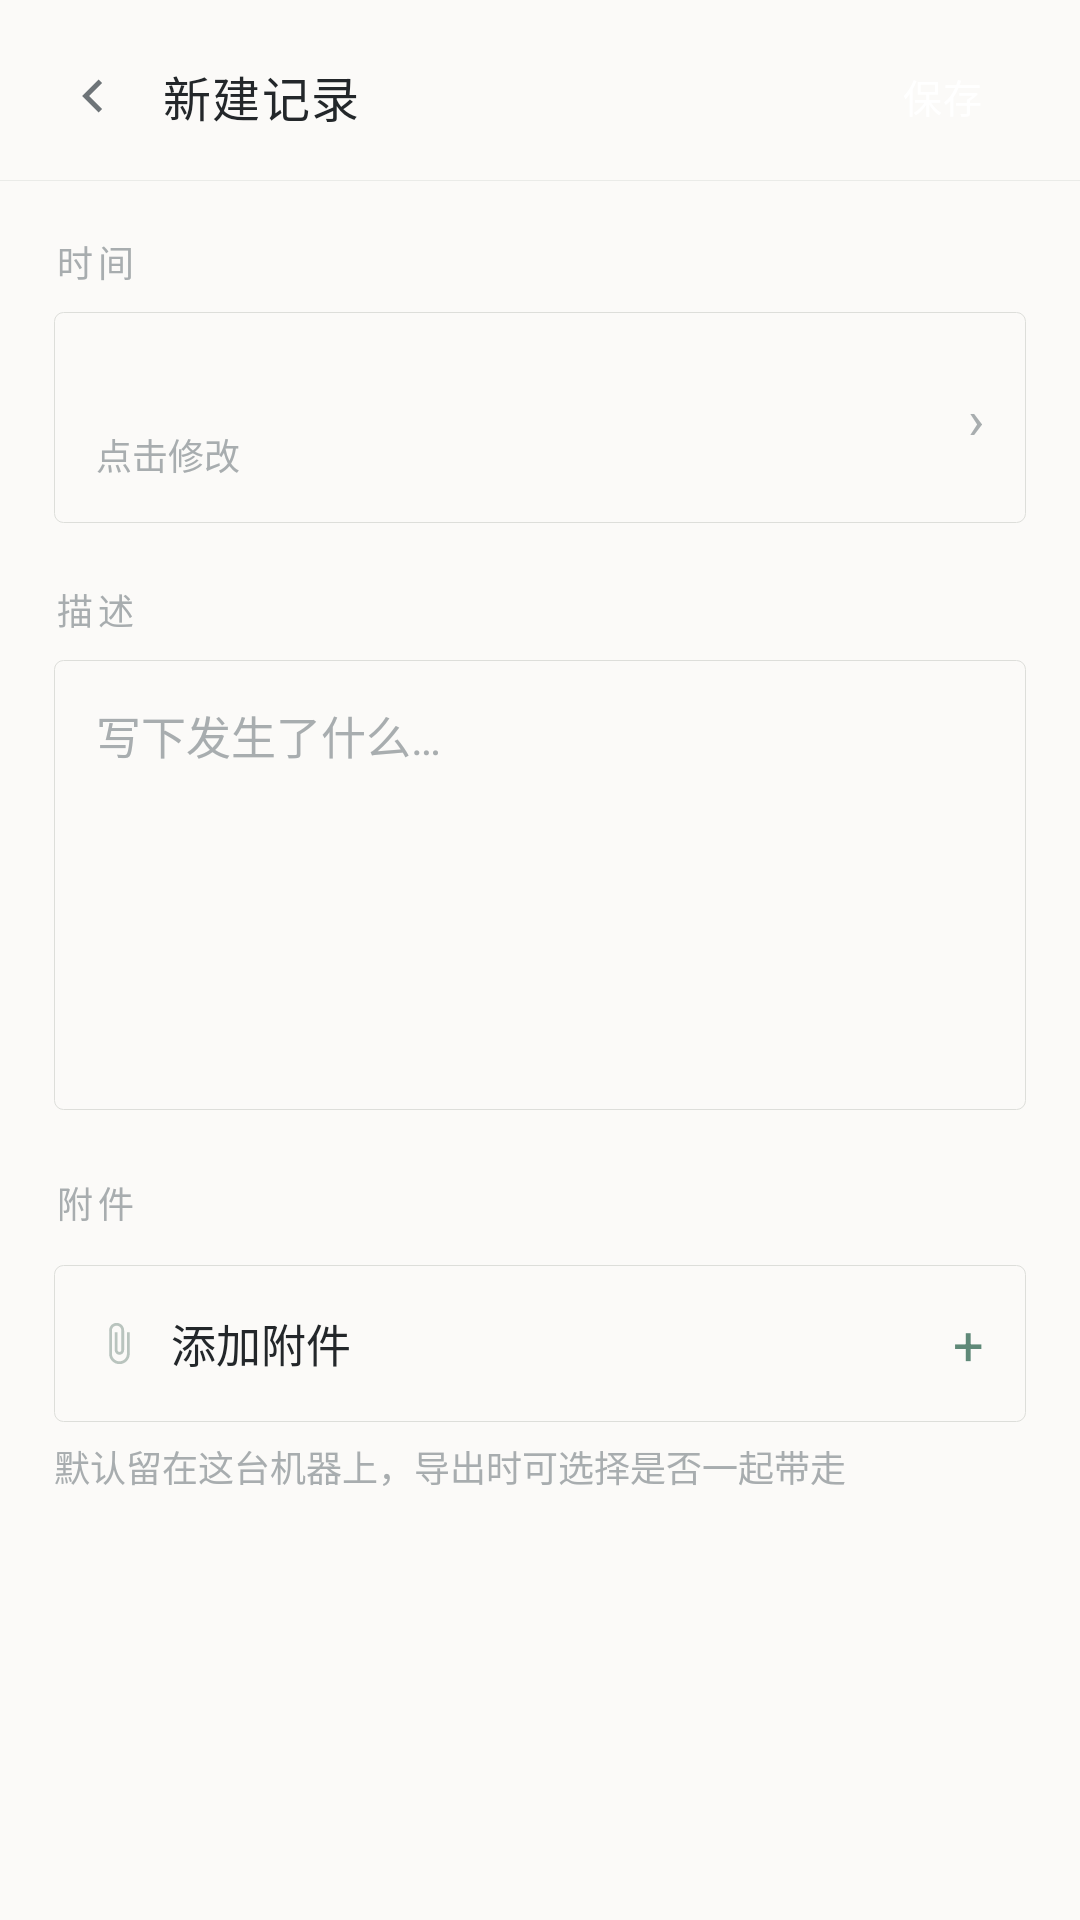

Write the Android layout XML for this screen, with the resource values it uses.
<!-- AndroidManifest.xml: application theme Theme.MATOlog -->
<!-- res/layout/activity_edit.xml -->
<?xml version="1.0" encoding="utf-8"?>
<LinearLayout xmlns:android="http://schemas.android.com/apk/res/android"
    android:layout_width="match_parent"
    android:layout_height="match_parent"
    android:orientation="vertical"
    android:background="@color/paper">

    <LinearLayout
        android:layout_width="match_parent"
        android:layout_height="wrap_content"
        android:orientation="horizontal"
        android:gravity="center_vertical"
        android:paddingLeft="10dp"
        android:paddingRight="14dp"
        android:paddingTop="12dp"
        android:paddingBottom="8dp">

        <ImageButton
            android:id="@+id/btn_back"
            android:layout_width="40dp"
            android:layout_height="40dp"
            android:contentDescription="@string/action_back"
            android:background="@drawable/ripple_round"
            android:src="@drawable/ic_chevron_left" />

        <TextView
            android:id="@+id/editor_title"
            android:layout_width="0dp"
            android:layout_height="wrap_content"
            android:layout_weight="1"
            android:layout_marginLeft="4dp"
            android:text="@string/edit_title_new"
            android:textColor="@color/ink"
            android:textSize="16sp"
            android:letterSpacing="0.03" />

        <Button
            android:id="@+id/btn_save"
            style="@style/Widget.MATOlog.Button.Primary"
            android:layout_width="wrap_content"
            android:layout_height="38dp"
            android:text="@string/action_save" />
    </LinearLayout>

    <View
        android:layout_width="match_parent"
        android:layout_height="1px"
        android:background="@color/divider" />

    <ScrollView
        android:layout_width="match_parent"
        android:layout_height="0dp"
        android:layout_weight="1"
        android:fillViewport="true"
        android:overScrollMode="never">

        <LinearLayout
            android:layout_width="match_parent"
            android:layout_height="wrap_content"
            android:orientation="vertical"
            android:padding="@dimen/gutter">

            <TextView
                style="@style/Text.Section"
                android:layout_width="wrap_content"
                android:layout_height="wrap_content"
                android:text="@string/edit_time_label" />

            <LinearLayout
                android:id="@+id/row_time"
                android:layout_width="match_parent"
                android:layout_height="wrap_content"
                android:layout_marginTop="8dp"
                android:orientation="horizontal"
                android:gravity="center_vertical"
                android:background="@drawable/bg_field"
                android:padding="14dp">

                <LinearLayout
                    android:layout_width="0dp"
                    android:layout_height="wrap_content"
                    android:layout_weight="1"
                    android:orientation="vertical">

                    <TextView
                        android:id="@+id/time_display"
                        style="@style/Text.Body"
                        android:layout_width="wrap_content"
                        android:layout_height="wrap_content"
                        android:textSize="16sp" />

                    <TextView
                        android:id="@+id/time_hint"
                        style="@style/Text.Faint"
                        android:layout_width="wrap_content"
                        android:layout_height="wrap_content"
                        android:layout_marginTop="3dp"
                        android:text="@string/edit_time_hint" />
                </LinearLayout>

                <TextView
                    android:layout_width="wrap_content"
                    android:layout_height="wrap_content"
                    android:text="›"
                    android:textColor="@color/ink_faint"
                    android:textSize="18sp" />
            </LinearLayout>

            <TextView
                style="@style/Text.Section"
                android:layout_width="wrap_content"
                android:layout_height="wrap_content"
                android:layout_marginTop="20dp"
                android:text="@string/edit_desc_label" />

            <EditText
                android:id="@+id/edit_desc"
                android:layout_width="match_parent"
                android:layout_height="wrap_content"
                android:layout_marginTop="8dp"
                android:minHeight="150dp"
                android:gravity="top|start"
                android:hint="@string/edit_desc_hint"
                android:inputType="textMultiLine|textCapSentences"
                android:importantForAutofill="no"
                android:lineSpacingMultiplier="1.25" />

            <TextView
                style="@style/Text.Section"
                android:layout_width="wrap_content"
                android:layout_height="wrap_content"
                android:layout_marginTop="22dp"
                android:text="@string/attach_section" />

            <LinearLayout
                android:id="@+id/list_attach"
                android:layout_width="match_parent"
                android:layout_height="wrap_content"
                android:layout_marginTop="6dp"
                android:orientation="vertical" />

            <LinearLayout
                android:id="@+id/row_add_attach"
                android:layout_width="match_parent"
                android:layout_height="wrap_content"
                android:layout_marginTop="6dp"
                android:orientation="horizontal"
                android:gravity="center_vertical"
                android:background="@drawable/bg_field"
                android:padding="14dp">

                <ImageView
                    android:layout_width="15dp"
                    android:layout_height="15dp"
                    android:contentDescription="@string/attach_add"
                    android:src="@drawable/ic_attach" />

                <TextView
                    android:layout_width="0dp"
                    android:layout_height="wrap_content"
                    android:layout_weight="1"
                    android:layout_marginLeft="10dp"
                    android:text="@string/attach_add"
                    android:textColor="@color/ink"
                    android:textSize="15sp" />

                <TextView
                    android:layout_width="wrap_content"
                    android:layout_height="wrap_content"
                    android:text="+"
                    android:textColor="@color/primary"
                    android:textSize="18sp" />
            </LinearLayout>

            <TextView
                android:id="@+id/text_attach_hint"
                style="@style/Text.Faint"
                android:layout_width="match_parent"
                android:layout_height="wrap_content"
                android:layout_marginTop="6dp"
                android:lineSpacingMultiplier="1.3"
                android:text="@string/attach_hint" />

            <LinearLayout
                android:id="@+id/row_delete"
                android:layout_width="match_parent"
                android:layout_height="wrap_content"
                android:layout_marginTop="22dp"
                android:orientation="horizontal"
                android:gravity="center_vertical"
                android:visibility="gone"
                android:padding="4dp">

                <TextView
                    android:layout_width="wrap_content"
                    android:layout_height="wrap_content"
                    android:text="@string/action_delete"
                    android:textColor="@color/ink_soft"
                    android:textSize="13sp"
                    android:letterSpacing="0.06" />
            </LinearLayout>

        </LinearLayout>
    </ScrollView>
</LinearLayout>
<!-- resources referenced by this layout -->
<resources>
  <color name="divider">#FFEAEBE8</color>
  <color name="ink">#FF23272A</color>
  <color name="ink_faint">#FFA8ADAF</color>
  <color name="ink_soft">#FF6E7478</color>
  <color name="paper">#FFFBFAF8</color>
  <color name="primary">#FF5F8978</color>
  <dimen name="gutter">18dp</dimen>
  <!-- drawable bg_field (drawable) -->
  <?xml version="1.0" encoding="utf-8"?>
  <shape xmlns:android="http://schemas.android.com/apk/res/android" android:shape="rectangle">
      <solid android:color="@color/paper" />
      <stroke android:width="@dimen/hairline" android:color="@color/line" />
      <corners android:radius="3dp" />
  </shape>
  <string name="action_back">返回</string>
  <string name="action_delete">删除</string>
  <string name="action_save">保存</string>
  <string name="attach_add">添加附件</string>
  <string name="attach_hint">默认留在这台机器上，导出时可选择是否一起带走</string>
  <string name="attach_section">附件</string>
  <string name="edit_desc_hint">写下发生了什么…</string>
  <string name="edit_desc_label">描述</string>
  <string name="edit_time_hint">点击修改</string>
  <string name="edit_time_label">时间</string>
  <string name="edit_title_new">新建记录</string>
  <style name="Text.Body" parent="@android:style/TextAppearance.Material.Subhead">
          <item name="android:textColor">@color/ink</item>
      </style>
  <style name="Text.Faint" parent="@android:style/TextAppearance.Material.Caption">
          <item name="android:textColor">@color/ink_faint</item>
      </style>
  <style name="Text.Section" parent="@android:style/TextAppearance.Material.Caption">
          <item name="android:textColor">@color/ink_faint</item>
          <item name="android:letterSpacing">0.14</item>
      </style>
  <style name="Widget.MATOlog.Button.Primary">
          <item name="android:background">@drawable/btn_primary</item>
          <item name="android:textColor">@color/surface</item>
      </style>
  <dimen name="hairline">1px</dimen>
  <color name="line">#FFDDDEDA</color>
  <color name="attach_tint">#FFB9C4BE</color>
  <color name="ripple_soft">#146E7478</color>
  <!-- drawable btn_primary (drawable) -->
  <?xml version="1.0" encoding="utf-8"?>
  <ripple xmlns:android="http://schemas.android.com/apk/res/android"
      android:color="@color/ripple_soft">
      <item android:drawable="@drawable/shape_primary_button" />
  </ripple>
  <color name="surface">#FFFFFFFF</color>
  <!-- drawable divider_hairline (drawable) -->
  <?xml version="1.0" encoding="utf-8"?>
  <shape xmlns:android="http://schemas.android.com/apk/res/android" android:shape="rectangle">
      <size android:height="@dimen/hairline" />
      <solid android:color="@color/divider" />
  </shape>
  <style name="Widget.MATOlog.ImageButton" parent="@android:style/Widget.Material.Light.ImageButton">
          <item name="android:background">@drawable/ripple_round</item>
          <item name="android:padding">10dp</item>
      </style>
  <style name="Theme.MATOlog.Dialog" parent="@android:style/Theme.Material.Light.Dialog.Alert">
          <item name="android:colorAccent">@color/primary</item>
          <item name="android:colorPrimary">@color/primary</item>
          <item name="android:windowBackground">@drawable/bg_dialog</item>
      </style>
  <!-- drawable btn_quiet (drawable) -->
  <?xml version="1.0" encoding="utf-8"?>
  <ripple xmlns:android="http://schemas.android.com/apk/res/android"
      android:color="@color/ripple_soft">
      <item android:drawable="@drawable/shape_quiet_button" />
  </ripple>
  <!-- drawable shape_quiet_button (drawable) -->
  <?xml version="1.0" encoding="utf-8"?>
  <shape xmlns:android="http://schemas.android.com/apk/res/android" android:shape="rectangle">
      <solid android:color="@color/primary_soft" />
      <corners android:radius="3dp" />
  </shape>
  <color name="primary_soft">#FFE8EFEB</color>
</resources>
